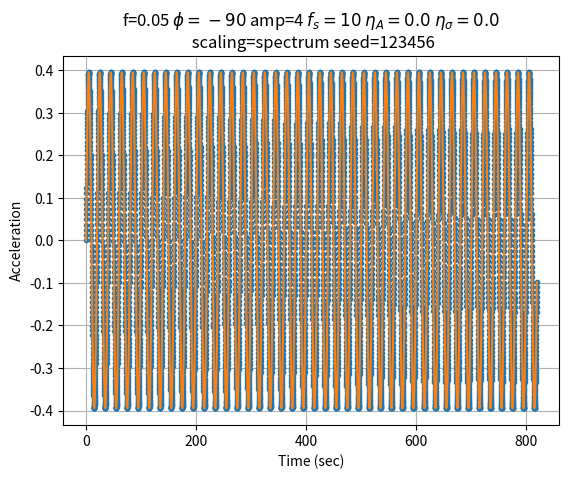
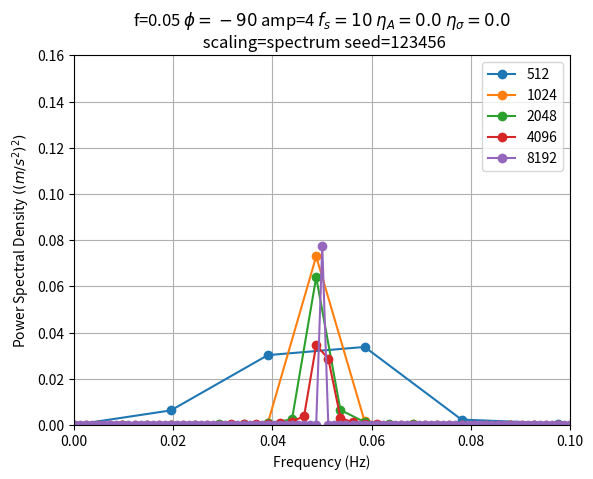

Here is the Python script that generated these plots, in order:
#! /usr/bin/env python3
#
# Show different FFT widths on a noise-free cosine wave
#
# Nov-2021, Pat Welch, pat@mousebrains.com

import argparse
import sys
import os.path
import numpy as np
from scipy import signal
import matplotlib.pyplot as plt

parser = argparse.ArgumentParser()
parser.add_argument("--frequency", type=float, default=1/20, help="Frequency (Hz)")
parser.add_argument("--fs", type=float, default=10, help="Sampling frequency (Hz)")
parser.add_argument("--phase", type=float, default=-90, help="Phase (degrees)")
parser.add_argument("--amplitude", type=float, default=4, help="Sine wave amplitude")
parser.add_argument("--noise", type=float, default=0.0, help="Gaussian noise amplitude")
parser.add_argument("--sigma", type=float, default=0.0, help="Gaussian noise width")
parser.add_argument("--seed", type=int, default=123456, help="Random seed")
parser.add_argument("--scaling", type=str, default="spectrum",
        choices=["density", "spectrum"], help="Peridogram scaling")
parser.add_argument("--n", type=int, action="append", help="Number of samples")
parser.add_argument("--dpi", type=int, default=300, help="Figure pixels/inch")
parser.add_argument("--save", action="store_true", help="Should output PNG be saved?")
args = parser.parse_args()

if args.n is None:
    args.n = [512, 1024, 2048, 4096, 8192]

(fn, _) = os.path.splitext(os.path.basename(sys.argv[0]))

rng = np.random.default_rng(args.seed)

omega = 2 * np.pi * args.frequency # Angular Frequency
tau = 1 / args.frequency # Period

dtSample = 1 / args.fs # Time step for sampling

duration = max(args.n) * dtSample

tCurve  = np.linspace(0, duration, num=max(args.n) * 100)
tSample = np.linspace(0, duration, num=max(args.n))

zCurve  = -args.amplitude * omega*omega * np.cos(-omega * tCurve  + np.radians(args.phase))
zSample = -args.amplitude * omega*omega * np.cos(-omega * tSample + np.radians(args.phase))
zSample += args.noise * rng.normal(scale=args.sigma, size=zSample.shape)

tit = f"f={args.frequency}" \
        + f" $\phi={args.phase}$" \
        + f" amp={args.amplitude}" \
        + f" $f_s={args.fs}$" \
        + f" $\eta_A={args.noise}$" \
        + f" $\eta_\sigma={args.sigma}$" \
        + "\n" \
        + f" scaling={args.scaling}" \
        + f" seed={args.seed}"

fig, ax = plt.subplots()
ax.plot(tSample, zSample, ".")
ax.plot(tCurve, zCurve, "-")
ax.grid()
ax.set_xlabel("Time (sec)")
ax.set_ylabel("Acceleration")
ax.set_title(tit)

if args.save:
    ofn = fn + ".spectrum.png"
    print("Saving to", ofn)
    plt.savefig(ofn, dpi=args.dpi)

fig, ax = plt.subplots()
cmap = ["tab:blue", "tab:orange", "tab:green", "tab:red", 
        "tab:purple", "tab:brown", "tab:pink", "tab:gray",
        "tab:olive", "tab:cyan"]

tits = []
for i in range(len(args.n)): # Walk through the different FFT window widths
    n = args.n[i]
    tits.append(str(n))
    (freq, PSD) = signal.periodogram(zSample[0:n], fs=args.fs, scaling=args.scaling)
    zz = np.sqrt(PSD) * np.sqrt(2) / np.square(2 * np.pi * freq)

    ax.plot(freq, PSD, "o-", color=cmap[i])

ax.grid()
ax.set_xlabel("Frequency (Hz)")
ax.set_ylabel("Power Spectral Density $((m/s^2)^2)$")
ax.legend(tits, loc="best")
ax.set_title(tit)
ax.set_xlim(0, 2 * args.frequency)
ax.set_ylim(0, 0.16)

if args.save:
    ofn = fn + ".psd.png"
    print("Saving to", ofn)
    plt.savefig(ofn, dpi=args.dpi)

if not args.save: # Plot to screen
    print("Close plot to exit")
    plt.show()
